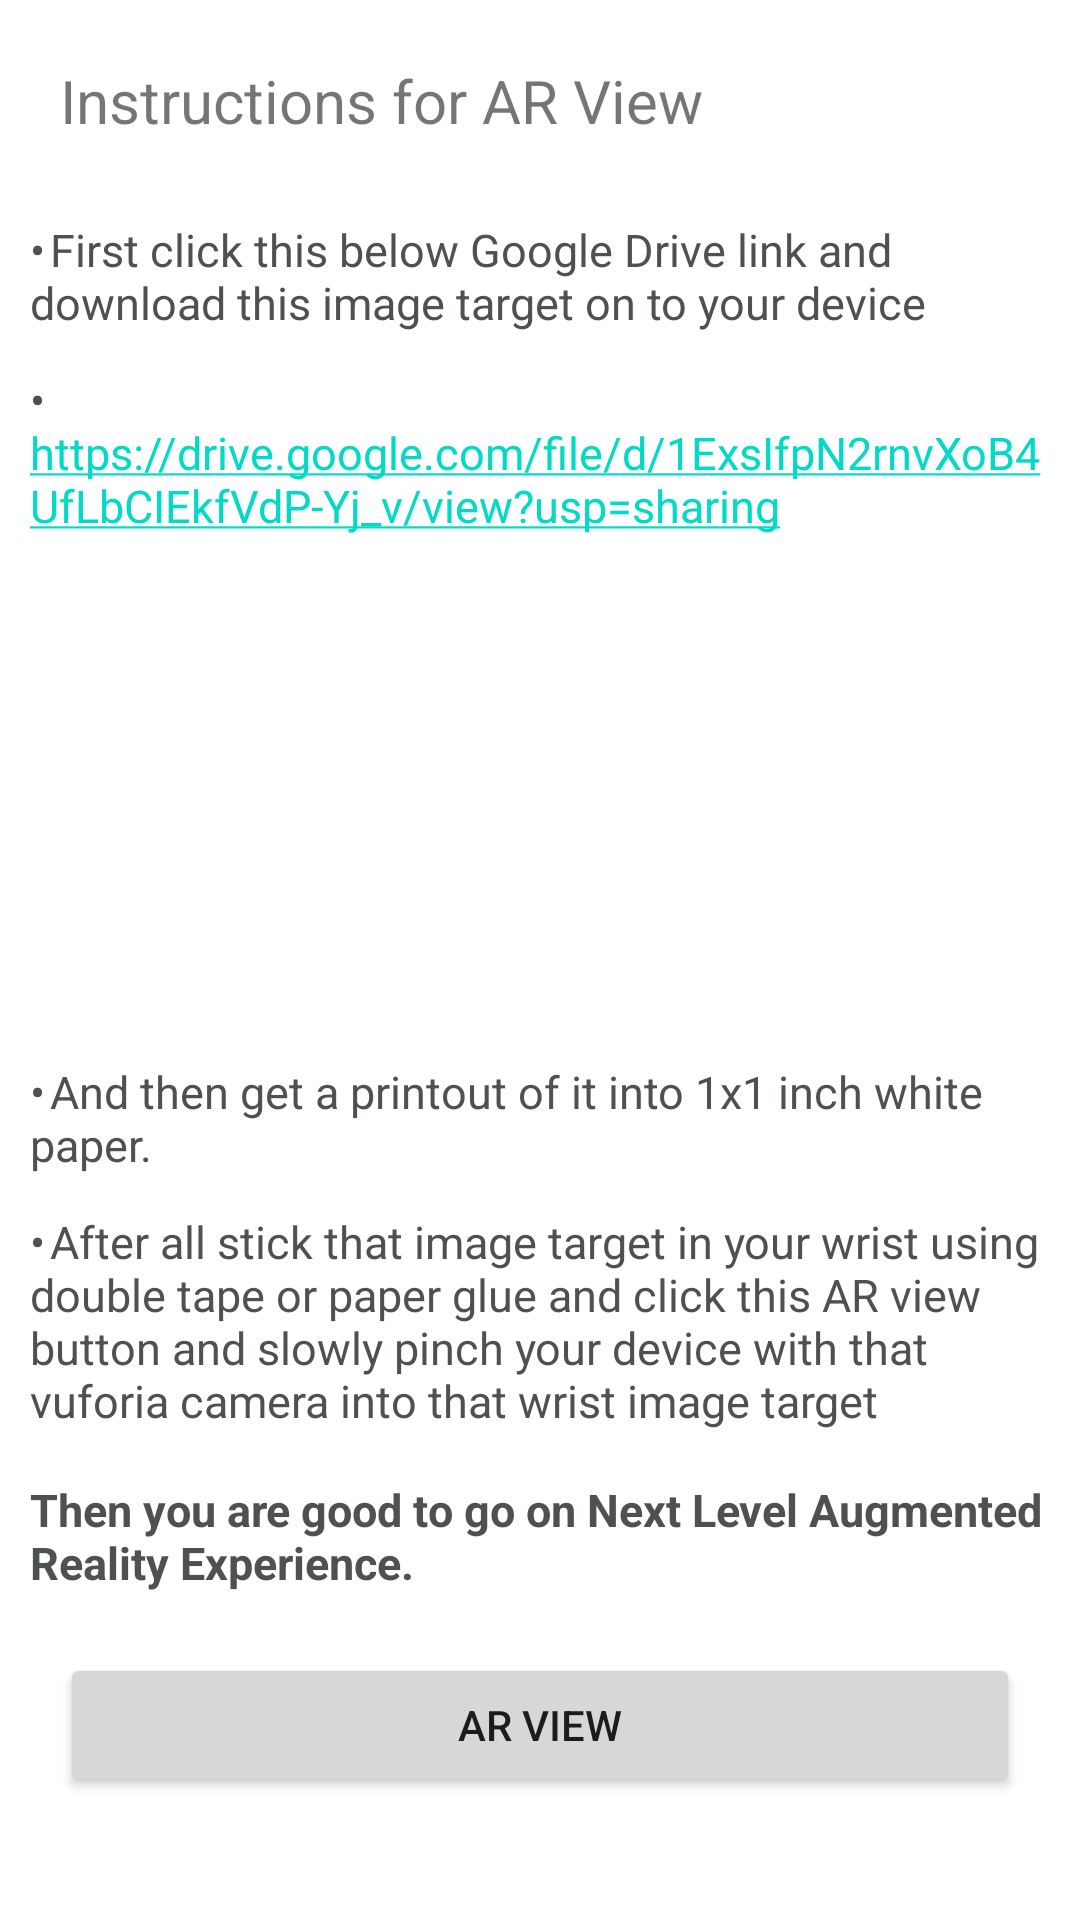

Reconstruct the res/layout file that produces this screen, plus the resources it refers to.
<!-- AndroidManifest.xml: application theme Theme.Ecommercapp -->
<!-- res/layout/user_ar_shop.xml -->
<?xml version="1.0" encoding="utf-8"?>
<FrameLayout xmlns:android="http://schemas.android.com/apk/res/android"
    xmlns:app="http://schemas.android.com/apk/res-auto"
    xmlns:tools="http://schemas.android.com/tools"
    android:layout_width="match_parent"
    android:layout_height="match_parent"
    tools:context=".User.ArShop.ArShopFragment">

    <LinearLayout
        android:layout_width="match_parent"
        android:layout_height="match_parent"
        android:orientation="vertical">

        <TextView
            android:id="@+id/textView10"
            android:layout_width="match_parent"
            android:layout_height="wrap_content"
            android:layout_margin="20dp"

            android:text="Instructions for AR View"
            android:textSize="20dp" />

        <TextView
            android:layout_width="match_parent"
            android:layout_height="wrap_content"
            android:layout_marginTop="6dp"
            android:layout_marginBottom="6dp"
            android:text="•	First click this below Google Drive link and download this image target on to your device"
            android:layout_marginLeft="10dp"
            android:layout_marginRight="10dp"
            android:textSize="15sp"
            android:textColor="#4e524f"

            />

        <TextView
            android:layout_width="match_parent"
            android:layout_height="wrap_content"
            android:layout_marginTop="6dp"
            android:layout_marginBottom="6dp"
            android:autoLink="web"
            android:text="•	https://drive.google.com/file/d/1ExsIfpN2rnvXoB4UfLbCIEkfVdP-Yj_v/view?usp=sharing "
            android:layout_marginLeft="10dp"
            android:layout_marginRight="10dp"
            android:textSize="15sp"
            android:textColor="#4e524f"

            />

        <ImageView
            android:id="@+id/imageView"
            android:layout_marginTop="10dp"
            android:layout_width="match_parent"
            android:layout_height="153dp"
            android:src="@drawable/watchtarget" />

        <TextView
            android:layout_width="match_parent"
            android:layout_height="wrap_content"
            android:layout_marginTop="6dp"
            android:layout_marginBottom="6dp"
            android:text="•	And then get a printout of it into 1x1 inch white paper."
            android:layout_marginLeft="10dp"
            android:layout_marginRight="10dp"
            android:textSize="15sp"
            android:textColor="#4e524f"

            />


        <TextView
            android:layout_width="match_parent"
            android:layout_height="wrap_content"
            android:layout_marginTop="6dp"
            android:layout_marginBottom="6dp"
            android:text="•	After all stick that image target in your wrist using double tape or paper glue and click this AR view button and slowly pinch your device with that vuforia camera into that wrist image target"
            android:layout_marginLeft="10dp"
            android:layout_marginRight="10dp"
            android:textSize="15sp"
            android:textColor="#4e524f"

            />

        <TextView
            android:id="@+id/textView7"
            android:layout_width="match_parent"
            android:layout_height="wrap_content"
            android:textSize="15sp"
            android:textColor="#4e524f"
            android:layout_marginTop="10dp"
            android:textStyle="bold"
            android:layout_marginLeft="10dp"
            android:layout_marginRight="10dp"
            android:text="Then you are good to go on Next Level Augmented Reality Experience." />

        <Button
            android:id="@+id/button"
            android:layout_width="match_parent"
            android:layout_height="wrap_content"
            android:layout_marginLeft="20dp"
            android:layout_marginTop="20dp"
            android:layout_marginRight="20dp"
            android:text="AR View" />

    </LinearLayout>
</FrameLayout>
<!-- resources referenced by this layout -->
<resources>
  <style name="Theme.Ecommercapp" parent="Theme.MaterialComponents.Light.NoActionBar">
          
          <item name="colorPrimary">@color/light_blue</item>
          <item name="colorPrimaryVariant">@color/blue</item>
          <item name="colorOnPrimary">@color/white</item>
          
          <item name="colorSecondary">@color/teal_200</item>
          <item name="colorSecondaryVariant">@color/teal_700</item>
          <item name="colorOnSecondary">@color/black</item>
          
          <item name="android:statusBarColor" tools:targetApi="l">?attr/colorPrimaryVariant</item>
          
      </style>
  <color name="light_blue">#1098AA</color>
  <color name="blue">#016fd2</color>
  <color name="white">#FFFFFFFF</color>
  <color name="teal_200">#FF03DAC5</color>
  <color name="teal_700">#FF018786</color>
  <color name="black">#FF000000</color>
</resources>
